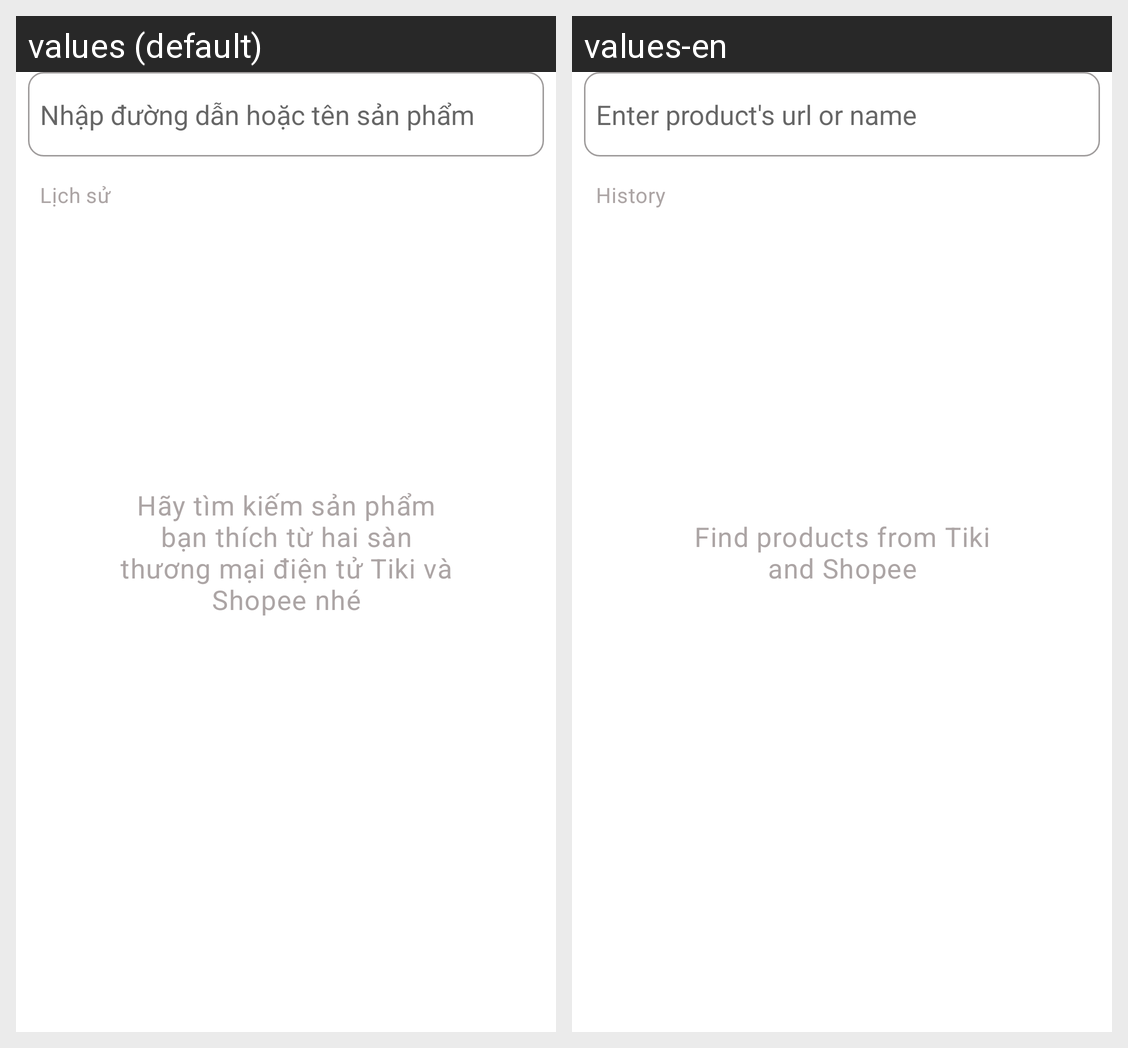

The Android screen above is rendered under two locales of the same app. Produce the string resources it draws, with the default and per-locale values.
Android screen res/layout/find_products_fragment.xml rendered under 2 locales, left to right: values (default), values-en. Device: Nexus 5 (rendered at 1080×1920; each locale shown at half size, 540×960, under a caption strip naming it); theme Theme.KhoaLuanTotNghiep.
Strings drawn on this screen, with the default value and each locale's value (text and hints the layout hard-codes, and strings that could not be matched under every locale, appear in the picture but are not listed):

find_introduction
  values: Hãy tìm kiếm sản phẩm bạn thích từ hai sàn thương mại điện tử Tiki và Shopee nhé
  values-en: Find products from Tiki and Shopee

find_guide
  values: Nhập đường dẫn hoặc tên sản phẩm
  values-en: Enter product's url or name

title_history
  values: Lịch sử
  values-en: History
